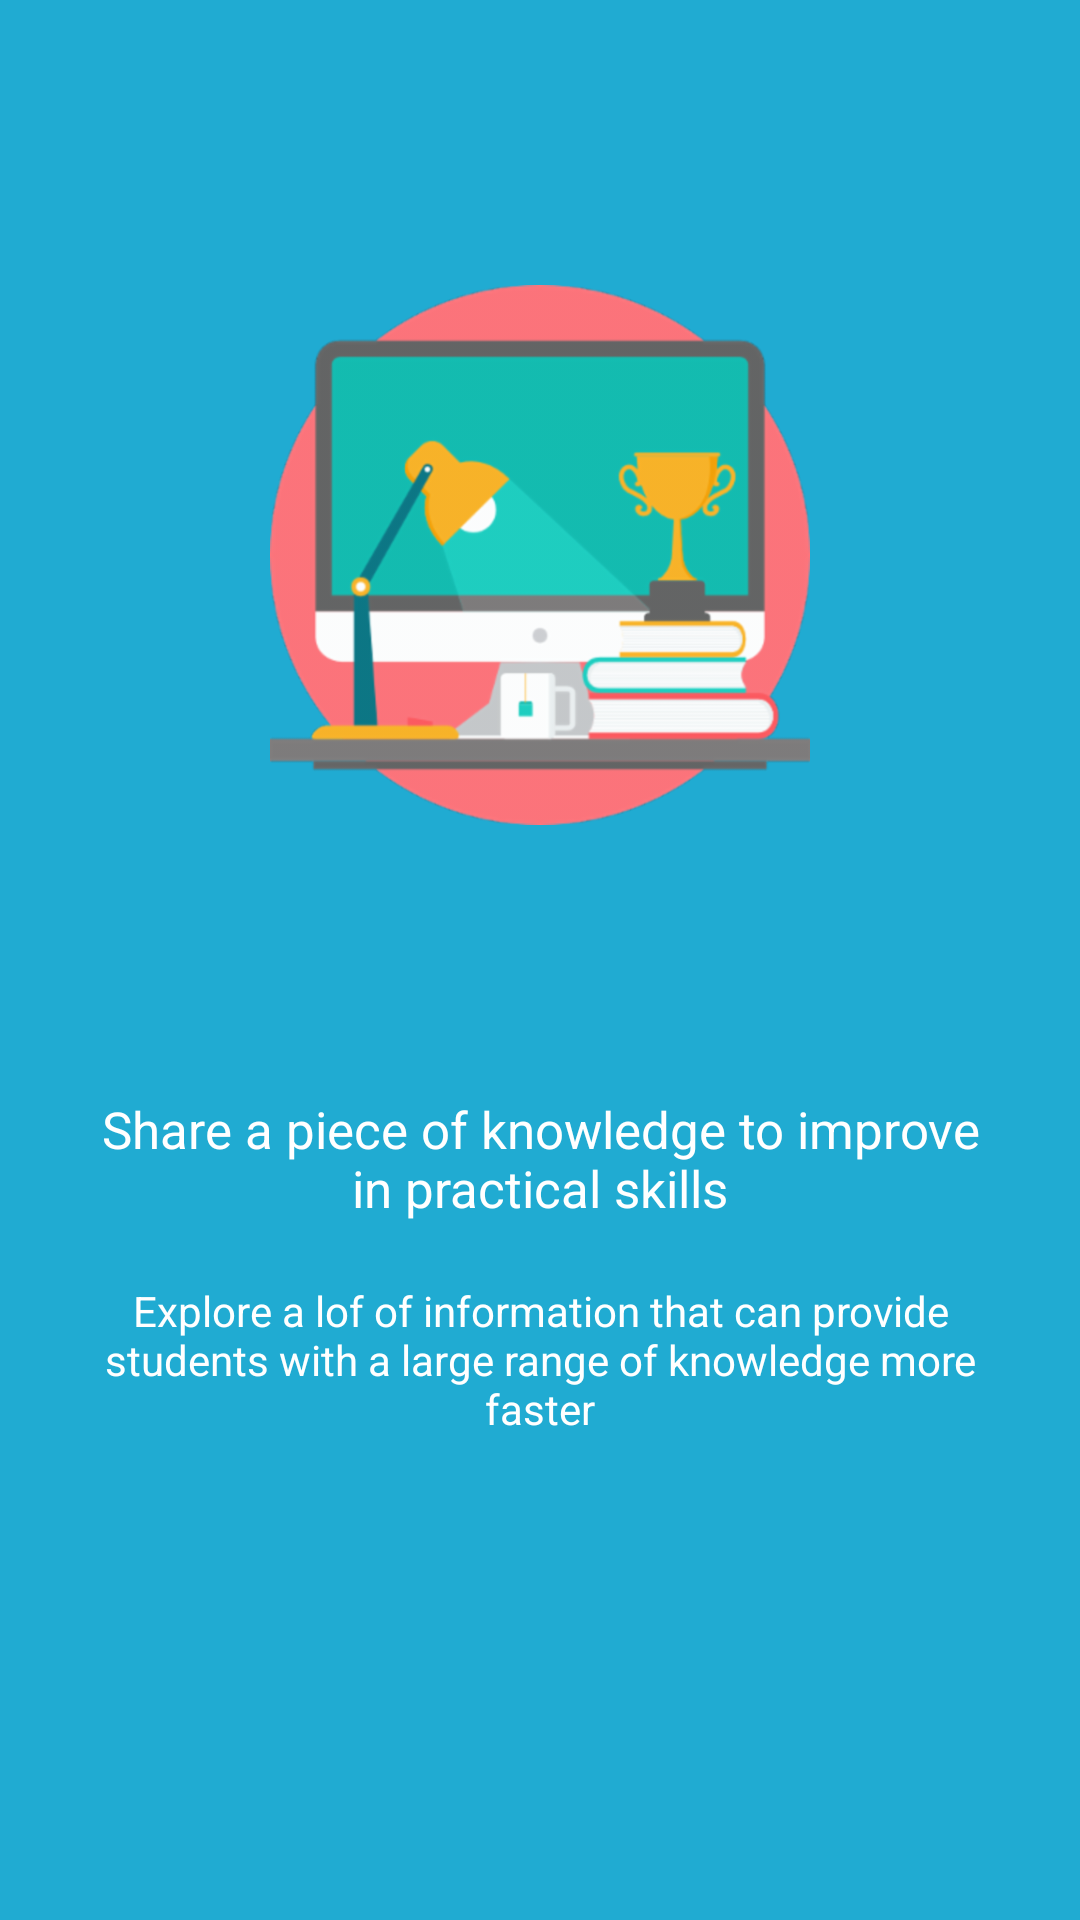

Layout XML and referenced resources for this Android screen:
<!-- AndroidManifest.xml: application theme AppTheme -->
<!-- res/layout/welcome_first_layout.xml -->
<?xml version="1.0" encoding="utf-8"?>
<RelativeLayout
    xmlns:android="http://schemas.android.com/apk/res/android"
    android:layout_width="match_parent"
    android:layout_height="match_parent"
    android:background="@color/bg_screen1"
    >
    <ImageView
        android:id="@+id/slider_image"
        android:layout_width="@dimen/slider_image_size"
        android:layout_height="@dimen/slider_image_size"
        android:layout_centerHorizontal="true"
        android:layout_above="@id/slider_dots_layout"
        android:layout_marginBottom="20dp"
        android:src="@drawable/upload_information"
        />
    <LinearLayout
        android:id="@+id/slider_dots_layout"
        android:layout_centerInParent="true"
        android:layout_width="match_parent"
        android:orientation="horizontal"
        android:background="@android:color/transparent"
        android:layout_height="@dimen/slider_dots_layout_height"/>
    <TextView
        android:id="@+id/slider_title"
        android:layout_width="wrap_content"
        android:layout_height="wrap_content"
        android:text="@string/first_slide_title"
        android:layout_below="@id/slider_dots_layout"
        android:layout_centerHorizontal="true"
        android:layout_marginTop="@dimen/slide_text_marginTop"
        android:layout_marginLeft="@dimen/slide_title_margin"
        android:layout_marginRight="@dimen/slide_title_margin"
        android:textAlignment="center"
        android:textSize="17sp"
        android:textColor="@android:color/white"
        />
    <TextView
        android:id="@+id/slider_content"
        android:layout_width="wrap_content"
        android:layout_height="wrap_content"
        android:layout_below="@id/slider_title"
        android:layout_centerHorizontal="true"
        android:text="@string/first_slide_content"
        android:layout_marginTop="@dimen/slide_text_marginTop"
        android:layout_marginRight="@dimen/slide_title_margin"
        android:layout_marginLeft="@dimen/slide_title_margin"
        android:textAlignment="center"
        android:textColor="@android:color/white"
        android:textSize="14sp"
        />
    
</RelativeLayout>
<!-- resources referenced by this layout -->
<resources>
  <color name="bg_screen1">#20abd2</color>
  <dimen name="slide_text_marginTop">20dp</dimen>
  <dimen name="slide_title_margin">30dp</dimen>
  <dimen name="slider_dots_layout_height">50dp</dimen>
  <dimen name="slider_image_size">180dp</dimen>
  <!-- drawable upload_information: png bitmap (drawable-hdpi, 28691 bytes) -->
  <string name="first_slide_content">Explore a lof of information that can provide students with a large range of knowledge more faster</string>
  <string name="first_slide_title">Share a piece of knowledge to improve in practical skills</string>
  <style name="AppTheme" parent="Theme.AppCompat.Light.DarkActionBar">
          
          <item name="windowNoTitle">true</item>
          <item name="windowActionBar">false</item>
          <item name="coordinatorLayoutStyle">@style/Widget.Design.CoordinatorLayout</item>
          <item name="colorPrimary">@color/colorPrimary</item>
          <item name="colorPrimaryDark">@color/colorPrimaryDark</item>
          <item name="colorAccent">@color/colorAccent</item>
          <item name="android:actionMenuTextColor">@color/colorWhite</item>
      </style>
  <color name="colorPrimary">#20abd2</color>
  <color name="colorPrimaryDark">#20a0d2</color>
  <color name="colorAccent">#20a0d2</color>
  <color name="colorWhite">#ffffff</color>
</resources>
